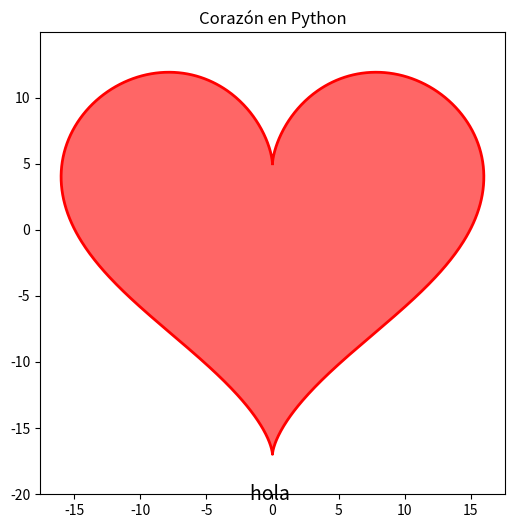

Write the Python code that produced this figure.
import numpy as np
import matplotlib.pyplot as plt

# Parámetros
t = np.linspace(0, 2 * np.pi, 1000)

# Ecuaciones paramétricas
x = 16 * np.sin(t)**3
y = 13 * np.cos(t) - 5 * np.cos(2*t) - 2 * np.cos(3*t) - np.cos(4*t)

# # Crear el gráfico
plt.figure(figsize=(6,6))
plt.plot(x, y, color='red', linewidth=2)

# # Configurar el gráfico
plt.title("Corazón en Python")
plt.axis('equal')
plt.fill(x,y, 'r', alpha=(0.6))

plt.text(0, -20, "hola ", fontsize=14, ha='center', va='center')
# # Mostrar el gráfico
plt.show()
#hola mundo